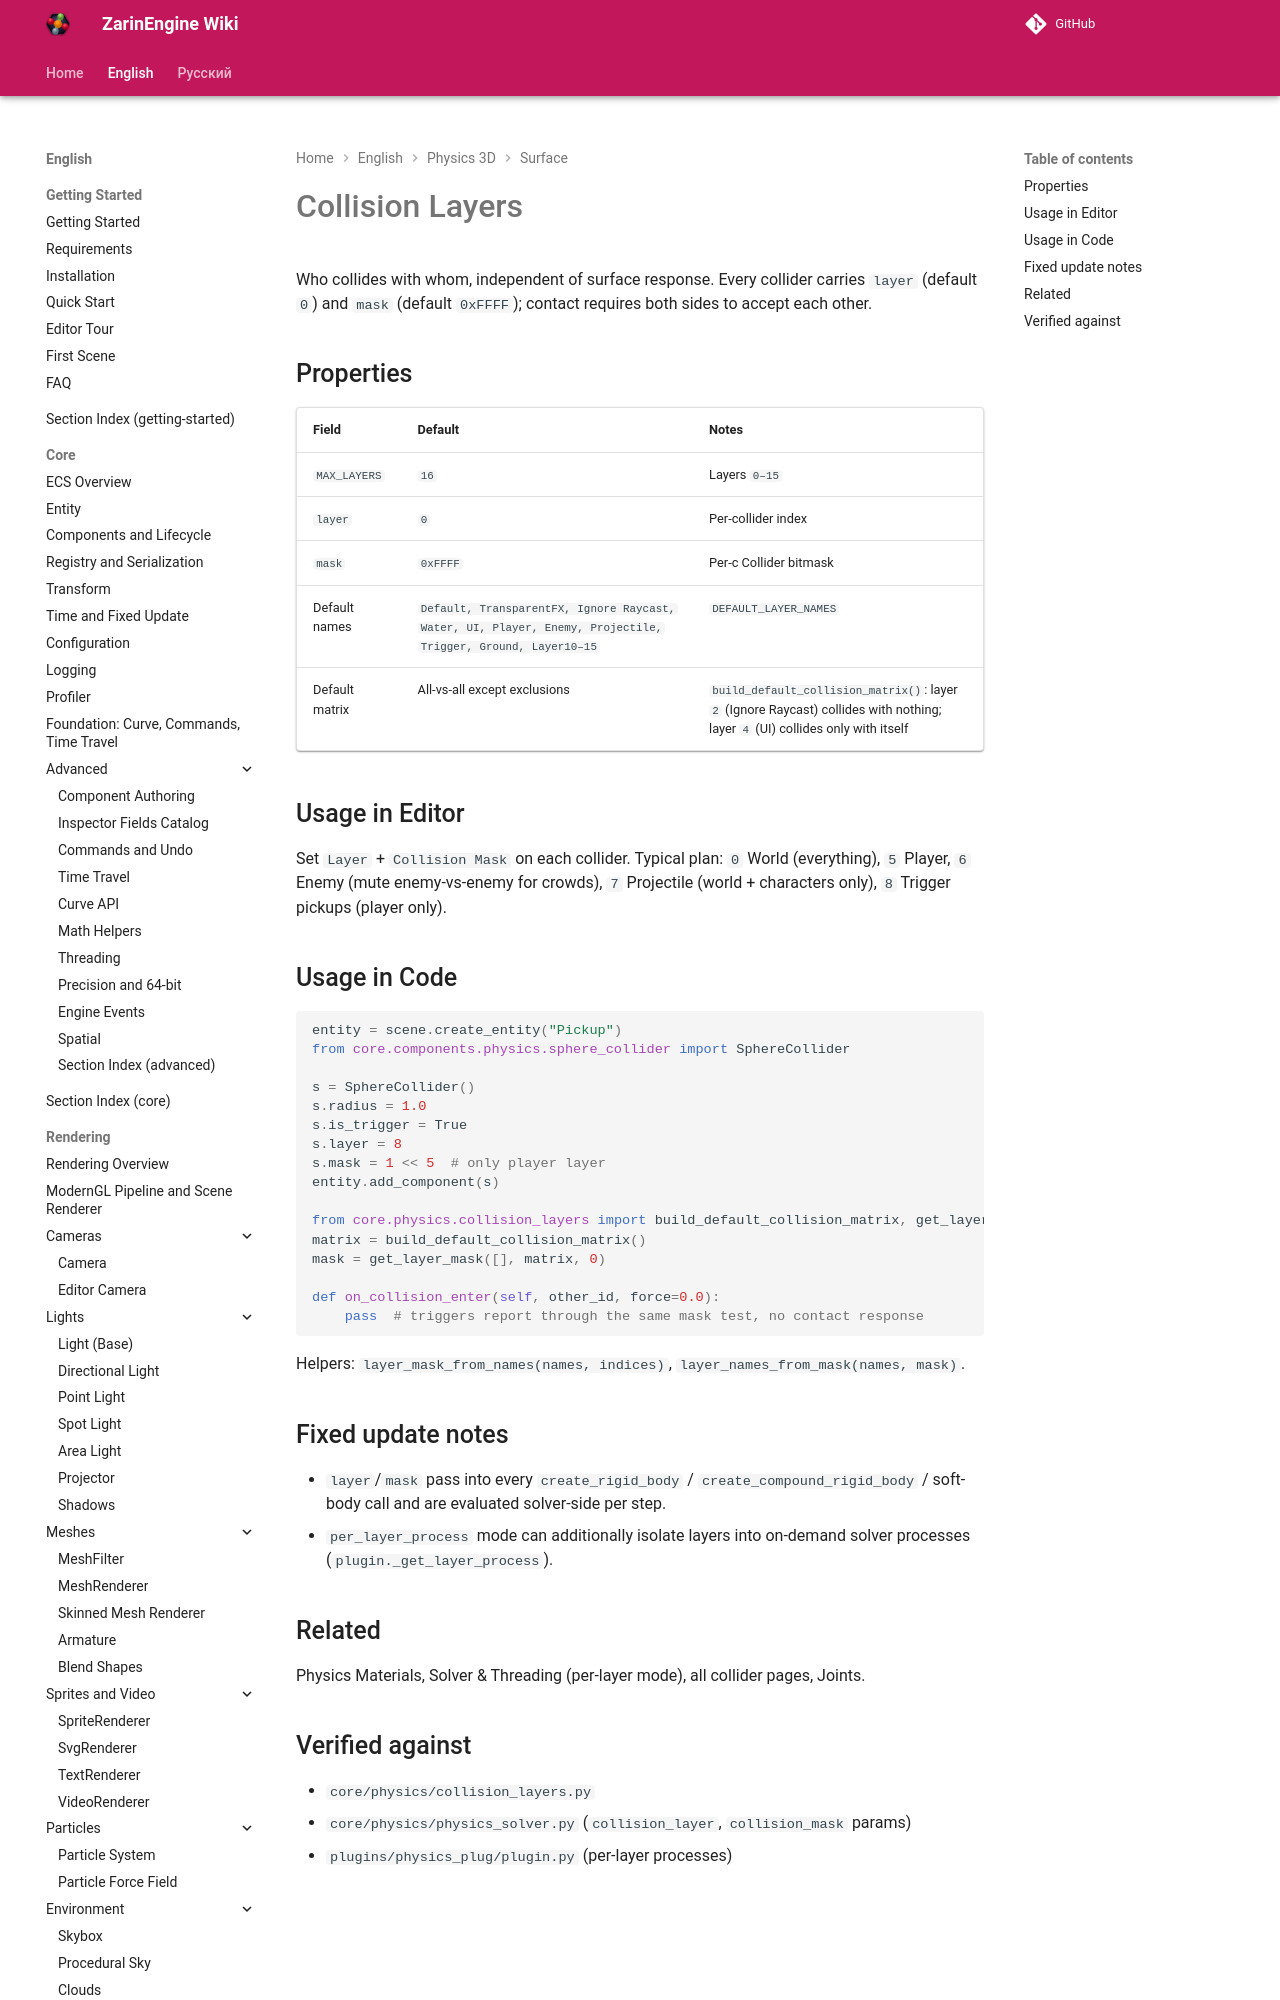

repository: EgorKonstrukt/ZarinEngineWiki · page: en/physics-3d/collision-layers/index.html · generator: mkdocs

# Collision Layers

Who collides with whom, independent of surface response. Every collider carries `layer` (default `0`) and `mask` (default `0xFFFF`); contact requires both sides to accept each other.
